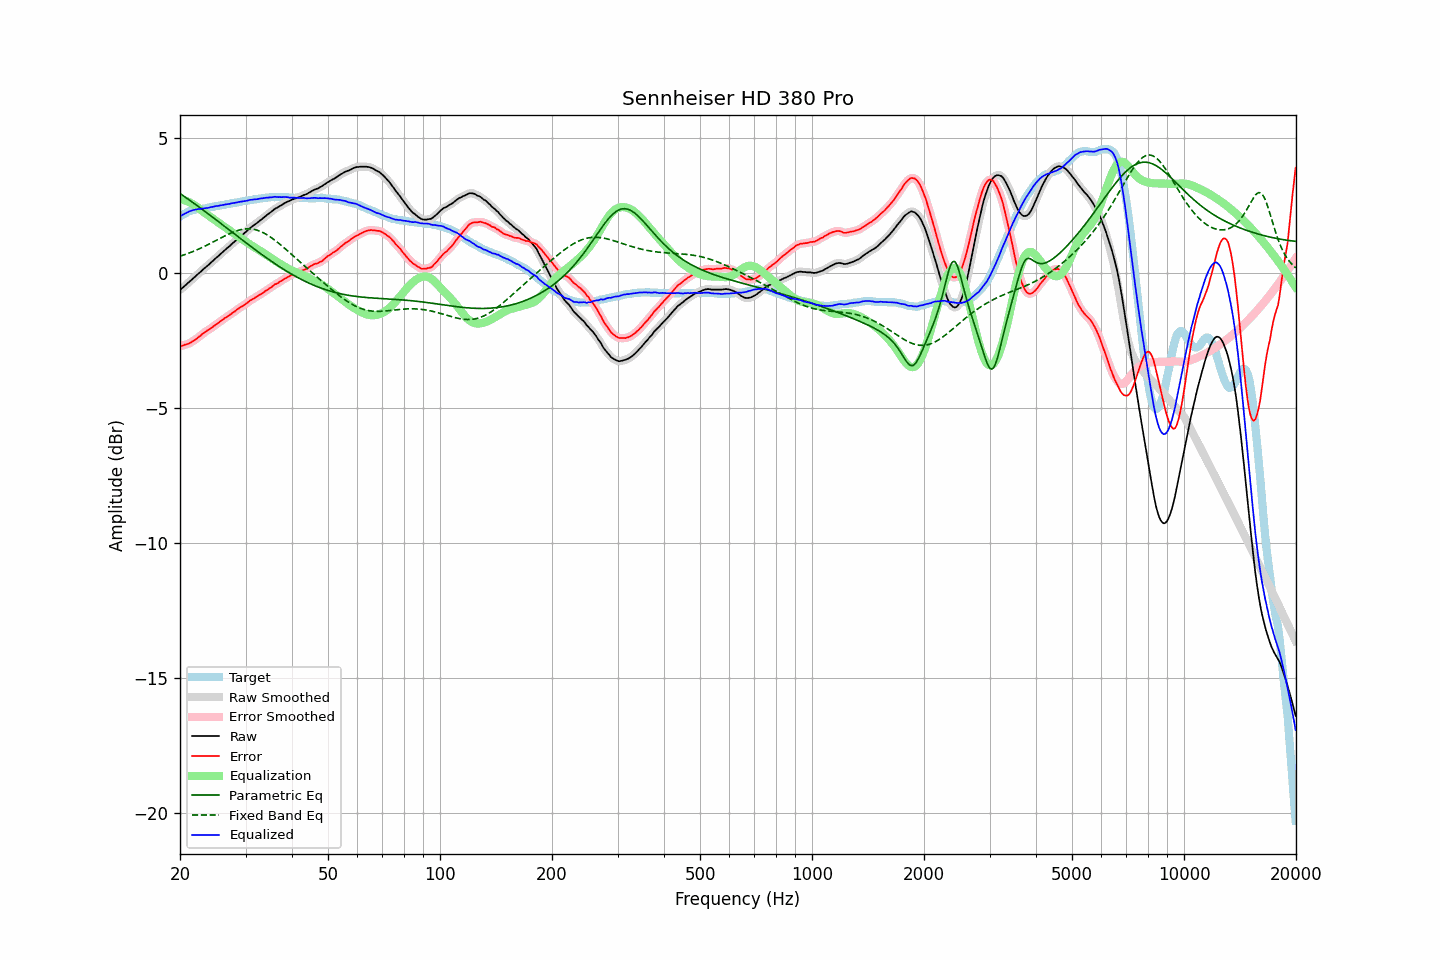

Data behind this chart, as committed beside it:
frequency, raw, error, smoothed, error_smoothed, equalization, parametric_eq, fixed_band_eq, equalized_raw, equalized_smoothed, target
20.00, -0.64, -2.72, -0.64, -2.72, 2.72, 2.93, 0.61, 2.08, 2.08, 2.08
20.20, -0.59, -2.71, -0.59, -2.71, 2.71, 2.89, 0.63, 2.12, 2.12, 2.12
20.40, -0.54, -2.70, -0.54, -2.69, 2.69, 2.85, 0.65, 2.15, 2.15, 2.16
20.61, -0.49, -2.67, -0.49, -2.67, 2.67, 2.81, 0.67, 2.18, 2.19, 2.18
20.81, -0.44, -2.65, -0.44, -2.65, 2.65, 2.77, 0.69, 2.22, 2.22, 2.22
21.02, -0.38, -2.63, -0.38, -2.63, 2.63, 2.72, 0.71, 2.25, 2.25, 2.26
21.23, -0.33, -2.60, -0.33, -2.61, 2.60, 2.68, 0.73, 2.27, 2.27, 2.28
21.44, -0.28, -2.57, -0.27, -2.57, 2.57, 2.64, 0.76, 2.29, 2.30, 2.30
21.66, -0.22, -2.53, -0.22, -2.54, 2.54, 2.60, 0.78, 2.32, 2.31, 2.31
21.87, -0.17, -2.49, -0.17, -2.50, 2.50, 2.55, 0.81, 2.33, 2.33, 2.33
22.09, -0.12, -2.46, -0.11, -2.46, 2.45, 2.51, 0.83, 2.34, 2.34, 2.34
22.31, -0.06, -2.41, -0.06, -2.41, 2.41, 2.47, 0.86, 2.35, 2.35, 2.35
22.54, -0.01, -2.36, -0.01, -2.37, 2.36, 2.42, 0.88, 2.35, 2.35, 2.35
22.76, 0.04, -2.32, 0.05, -2.31, 2.32, 2.38, 0.91, 2.36, 2.36, 2.36
22.99, 0.10, -2.26, 0.10, -2.27, 2.27, 2.33, 0.94, 2.37, 2.37, 2.36
23.22, 0.15, -2.22, 0.15, -2.22, 2.23, 2.29, 0.97, 2.38, 2.38, 2.37
23.45, 0.20, -2.18, 0.20, -2.18, 2.19, 2.25, 1.00, 2.39, 2.39, 2.38
23.69, 0.25, -2.14, 0.25, -2.14, 2.14, 2.20, 1.03, 2.39, 2.40, 2.39
23.92, 0.30, -2.11, 0.31, -2.11, 2.10, 2.16, 1.05, 2.40, 2.41, 2.41
24.16, 0.36, -2.07, 0.36, -2.07, 2.06, 2.11, 1.09, 2.42, 2.42, 2.43
24.40, 0.41, -2.03, 0.41, -2.03, 2.02, 2.07, 1.12, 2.43, 2.43, 2.44
24.65, 0.46, -1.98, 0.47, -1.98, 1.98, 2.02, 1.15, 2.44, 2.45, 2.44
24.89, 0.52, -1.94, 0.52, -1.94, 1.94, 1.98, 1.18, 2.46, 2.46, 2.46
25.14, 0.57, -1.90, 0.57, -1.89, 1.90, 1.93, 1.21, 2.47, 2.47, 2.47
25.39, 0.62, -1.85, 0.63, -1.85, 1.85, 1.89, 1.24, 2.47, 2.48, 2.48
25.65, 0.68, -1.81, 0.68, -1.81, 1.81, 1.84, 1.27, 2.49, 2.49, 2.49
25.91, 0.73, -1.77, 0.73, -1.76, 1.77, 1.79, 1.30, 2.50, 2.50, 2.50
26.16, 0.78, -1.72, 0.79, -1.72, 1.72, 1.75, 1.33, 2.51, 2.51, 2.51
26.43, 0.84, -1.67, 0.84, -1.68, 1.68, 1.70, 1.37, 2.52, 2.52, 2.51
26.69, 0.89, -1.64, 0.89, -1.64, 1.64, 1.66, 1.39, 2.53, 2.53, 2.53
26.96, 0.94, -1.60, 0.94, -1.60, 1.60, 1.61, 1.42, 2.54, 2.54, 2.54
27.23, 0.99, -1.56, 0.99, -1.56, 1.56, 1.57, 1.45, 2.55, 2.55, 2.55
27.50, 1.05, -1.52, 1.05, -1.52, 1.52, 1.52, 1.48, 2.57, 2.56, 2.57
27.77, 1.10, -1.47, 1.10, -1.47, 1.47, 1.47, 1.50, 2.58, 2.57, 2.57
28.05, 1.15, -1.44, 1.15, -1.43, 1.43, 1.43, 1.52, 2.58, 2.59, 2.59
28.33, 1.20, -1.39, 1.20, -1.39, 1.39, 1.38, 1.54, 2.59, 2.60, 2.59
28.62, 1.26, -1.35, 1.26, -1.35, 1.35, 1.34, 1.56, 2.61, 2.61, 2.61
28.90, 1.31, -1.30, 1.31, -1.30, 1.31, 1.29, 1.58, 2.62, 2.62, 2.62
29.19, 1.36, -1.26, 1.36, -1.27, 1.27, 1.25, 1.60, 2.63, 2.63, 2.63
29.48, 1.41, -1.23, 1.41, -1.23, 1.23, 1.20, 1.61, 2.64, 2.64, 2.64
29.78, 1.46, -1.19, 1.46, -1.19, 1.19, 1.15, 1.62, 2.65, 2.65, 2.65
30.08, 1.51, -1.15, 1.51, -1.15, 1.15, 1.11, 1.62, 2.66, 2.66, 2.66
30.38, 1.56, -1.11, 1.57, -1.11, 1.11, 1.06, 1.62, 2.67, 2.67, 2.67
30.68, 1.62, -1.06, 1.62, -1.06, 1.07, 1.02, 1.62, 2.69, 2.68, 2.68
30.99, 1.67, -1.02, 1.67, -1.02, 1.03, 0.97, 1.62, 2.70, 2.70, 2.69
31.30, 1.71, -0.99, 1.72, -0.98, 0.99, 0.93, 1.61, 2.70, 2.70, 2.70
31.61, 1.76, -0.95, 1.76, -0.95, 0.95, 0.89, 1.60, 2.71, 2.71, 2.72
31.93, 1.80, -0.91, 1.80, -0.92, 0.91, 0.84, 1.59, 2.71, 2.71, 2.71
32.24, 1.84, -0.88, 1.85, -0.88, 0.88, 0.80, 1.57, 2.72, 2.72, 2.72
32.57, 1.89, -0.84, 1.89, -0.84, 0.84, 0.75, 1.55, 2.73, 2.73, 2.73
32.89, 1.94, -0.81, 1.94, -0.81, 0.80, 0.71, 1.53, 2.75, 2.74, 2.75
33.22, 1.98, -0.77, 1.99, -0.77, 0.77, 0.67, 1.50, 2.75, 2.75, 2.75
33.55, 2.03, -0.73, 2.03, -0.73, 0.73, 0.62, 1.47, 2.76, 2.76, 2.77
33.89, 2.08, -0.68, 2.08, -0.69, 0.69, 0.58, 1.44, 2.77, 2.77, 2.76
34.23, 2.13, -0.65, 2.13, -0.65, 0.65, 0.54, 1.41, 2.78, 2.78, 2.78
34.57, 2.17, -0.61, 2.17, -0.61, 0.61, 0.50, 1.37, 2.78, 2.78, 2.78
34.92, 2.22, -0.57, 2.22, -0.57, 0.57, 0.46, 1.33, 2.79, 2.78, 2.79
35.27, 2.26, -0.53, 2.27, -0.52, 0.53, 0.42, 1.29, 2.79, 2.79, 2.80
35.62, 2.31, -0.48, 2.31, -0.48, 0.49, 0.38, 1.25, 2.80, 2.80, 2.79
35.97, 2.36, -0.43, 2.35, -0.45, 0.45, 0.34, 1.20, 2.81, 2.80, 2.79
... 635 more rows
